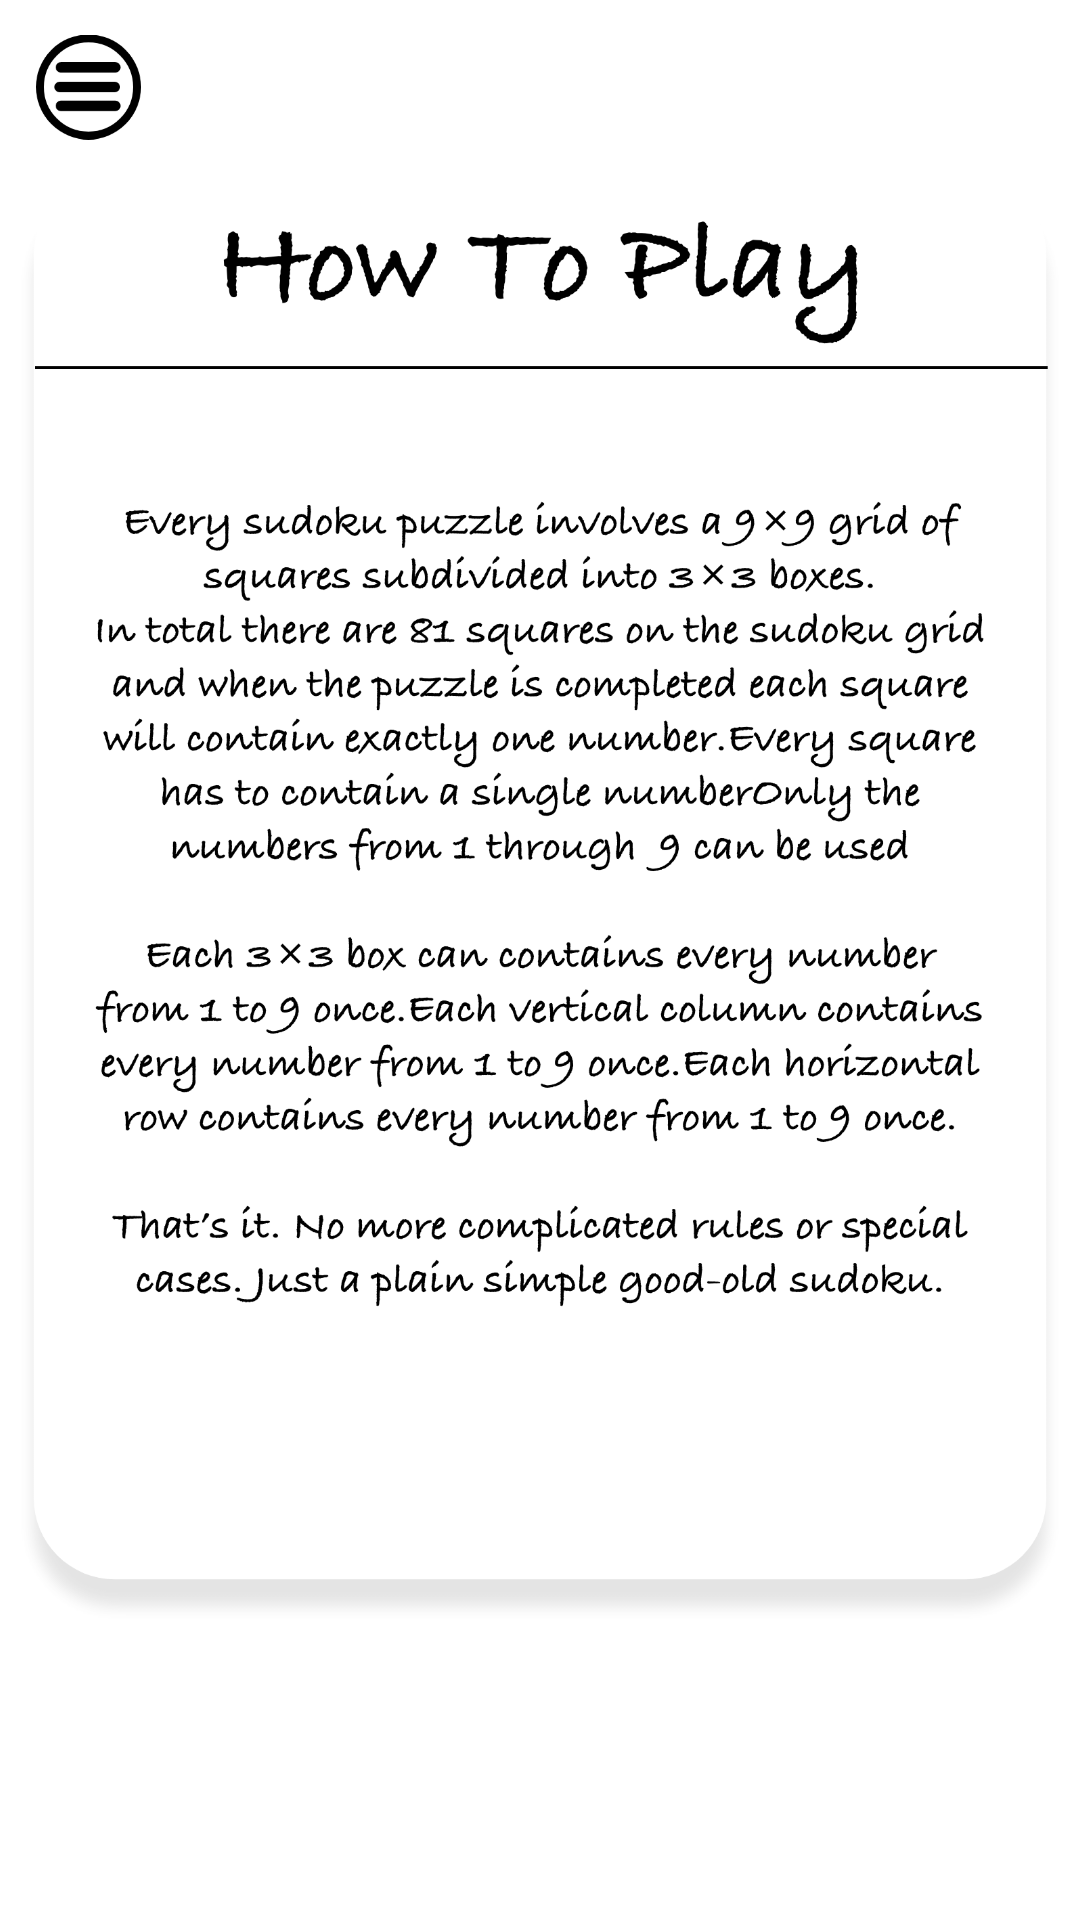

This screen was rendered from an Android layout file. Write that file and the resources it references.
<!-- AndroidManifest.xml: application theme Theme.SudokuSolver -->
<!-- res/layout/activity_instructions2.xml -->
<?xml version="1.0" encoding="utf-8"?>
<androidx.constraintlayout.widget.ConstraintLayout xmlns:android="http://schemas.android.com/apk/res/android"
    xmlns:app="http://schemas.android.com/apk/res-auto"
    xmlns:tools="http://schemas.android.com/tools"
    android:layout_width="match_parent"
    android:layout_height="match_parent"
    android:background="@drawable/bg2"
    tools:context=".Instructions2">

    <ImageButton
        android:id="@+id/menuBtn2"
        android:layout_width="59dp"
        android:layout_height="58dp"
        android:backgroundTint="#00FFFFFF"
        android:scaleType="fitCenter"
        android:src="@drawable/backmenu_btn"
        app:layout_constraintStart_toStartOf="parent"
        app:layout_constraintTop_toTopOf="parent" />

    <ImageView
        android:id="@+id/aboutus"
        android:layout_width="wrap_content"
        android:layout_height="0dp"
        android:layout_marginBottom="73dp"
        android:scaleType="fitCenter"
        app:layout_constraintBottom_toBottomOf="parent"
        app:layout_constraintEnd_toEndOf="parent"
        app:layout_constraintHorizontal_bias="0.461"
        app:layout_constraintStart_toStartOf="parent"
        app:layout_constraintTop_toBottomOf="@+id/menuBtn2"
        app:layout_constraintVertical_bias="0.0"
        app:srcCompat="@drawable/howtoplay" />

</androidx.constraintlayout.widget.ConstraintLayout>
<!-- resources referenced by this layout -->
<resources>
  <!-- drawable backmenu_btn: png bitmap (drawable, 4841 bytes) -->
  <!-- drawable howtoplay: png bitmap (drawable, 544520 bytes) -->
  <style name="Theme.SudokuSolver" parent="Theme.MaterialComponents.DayNight.NoActionBar">
          
          <item name="colorPrimary">@color/white</item>
          <item name="colorPrimaryVariant">@color/pink_700</item>
          <item name="colorOnPrimary">@color/white</item>
          
          <item name="colorSecondary">@color/teal_200</item>
          <item name="colorSecondaryVariant">@color/teal_700</item>
          <item name="colorOnSecondary">@color/black</item>
          
          <item name="android:statusBarColor" tools:targetApi="l">?attr/colorPrimaryVariant</item>
          
          <item name="android:navigationBarColor">#C6DFF5</item>
      </style>
  <color name="white">#FFFFFFFF</color>
  <color name="pink_700">#EF889C</color>
  <color name="teal_200">#FF03DAC5</color>
  <color name="teal_700">#FF018786</color>
  <color name="black">#FF000000</color>
</resources>
